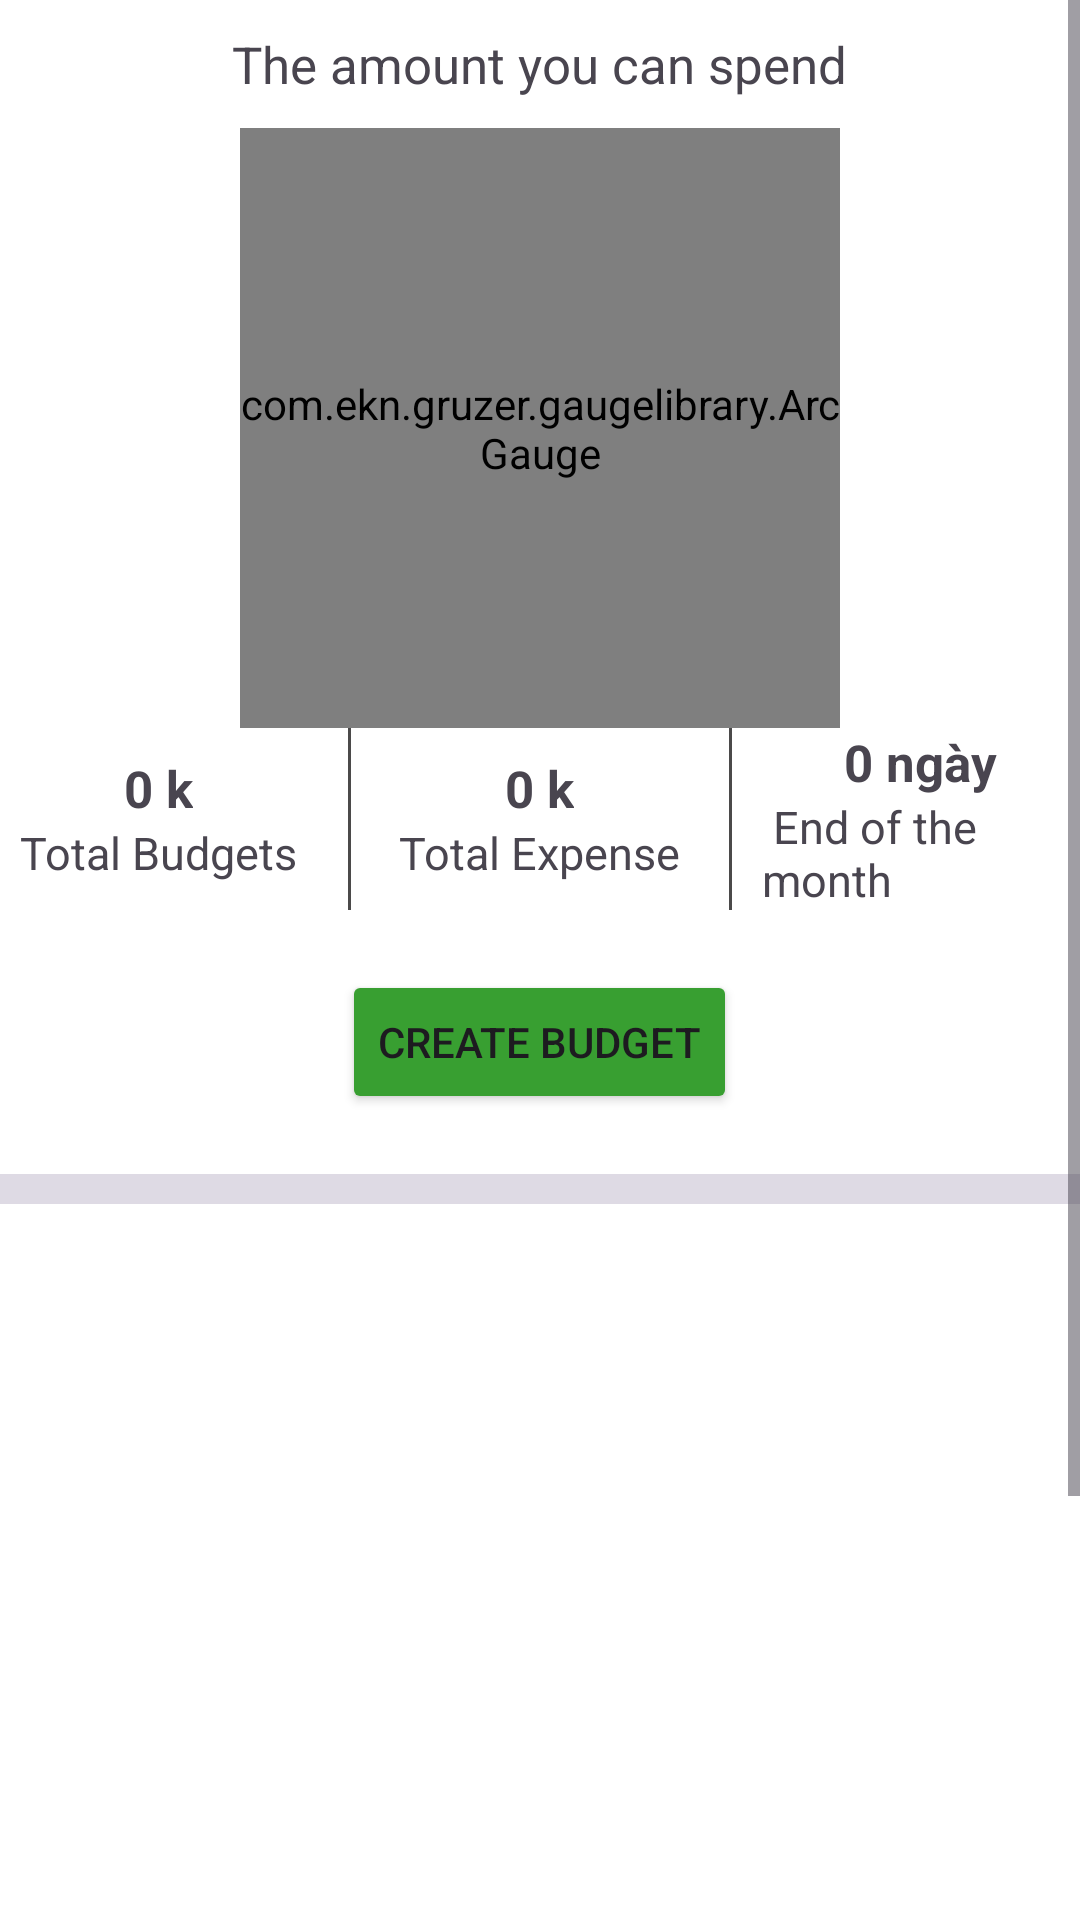

Produce the Android XML layout that renders to this screen, including the resource entries it uses.
<!-- AndroidManifest.xml: application theme Theme.ProjectAppQLCT -->
<!-- res/layout/fragment_tab.xml -->
<?xml version="1.0" encoding="utf-8"?>
<LinearLayout xmlns:android="http://schemas.android.com/apk/res/android"
    xmlns:app="http://schemas.android.com/apk/res-auto"
    xmlns:tools="http://schemas.android.com/tools"
    android:id="@+id/fragment_tab"
    android:layout_width="match_parent"
    android:layout_height="match_parent"
    android:gravity="center"
    android:orientation="vertical"
    android:tag="fragment_tab1"
    tools:context=".Fragment.BudgetFragment"
    android:background="#DEDAE4">

    <ScrollView
        android:layout_width="match_parent"
        android:layout_height="wrap_content">

        <LinearLayout
            android:layout_width="match_parent"
            android:layout_height="wrap_content"
            android:gravity="center"
            android:orientation="vertical"
           >

            <LinearLayout
                android:layout_width="match_parent"
                android:layout_height="wrap_content"
                android:orientation="vertical"
                android:gravity="center"
                android:background="@color/white"
                >

            <TextView
                android:layout_width="wrap_content"
                android:layout_height="wrap_content"
                android:layout_marginTop="10dp"
                android:text="The amount you can spend"
                android:textSize="17dp" />

            <com.ekn.gruzer.gaugelibrary.ArcGauge
                android:id="@+id/arcGauge"
                android:layout_width="200dp"
                android:layout_height="200dp"
                android:layout_marginTop="10dp" />


            <LinearLayout
                android:layout_width="match_parent"
                android:layout_height="wrap_content"
                android:gravity="center"
                android:orientation="horizontal">

                <LinearLayout
                    android:layout_width="0dp"
                    android:layout_height="wrap_content"
                    android:layout_weight="1"
                    android:gravity="center"
                    android:orientation="vertical">

                    <TextView
                        android:id="@+id/TextViewTotalBudget"
                        android:layout_width="wrap_content"
                        android:layout_height="wrap_content"
                        android:text="0 k"
                        android:textSize="17dp"
                        android:textStyle="bold" />

                    <TextView
                        android:layout_width="wrap_content"
                        android:layout_height="wrap_content"
                        android:text="Total Budgets"
                        android:textSize="15dp" />
                </LinearLayout>

                <View
                    android:layout_width="1dp"
                    android:layout_height="match_parent"
                    android:layout_marginLeft="10dp"
                    android:layout_marginRight="10dp"
                    android:background="#4B4A4A" /> 

                <LinearLayout
                    android:layout_width="0dp"
                    android:layout_height="wrap_content"
                    android:layout_weight="1"
                    android:gravity="center"
                    android:orientation="vertical">

                    <TextView
                        android:id="@+id/TextViewTotalExpense"
                        android:layout_width="wrap_content"
                        android:layout_height="wrap_content"
                        android:text="0 k"
                        android:textSize="17dp"
                        android:textStyle="bold" />

                    <TextView
                        android:layout_width="wrap_content"
                        android:layout_height="wrap_content"
                        android:text="Total Expense"
                        android:textSize="15dp" />
                </LinearLayout>

                <View
                    android:layout_width="1dp"
                    android:layout_height="match_parent"
                    android:layout_marginLeft="10dp"
                    android:layout_marginRight="10dp"
                    android:background="#4B4A4A" />

                <LinearLayout
                    android:layout_width="0dp"
                    android:layout_height="wrap_content"
                    android:layout_weight="1"
                    android:gravity="center"
                    android:orientation="vertical">

                    <TextView
                        android:id="@+id/TextViewEndOfMonth"
                        android:layout_width="wrap_content"
                        android:layout_height="wrap_content"
                        android:text="0 ngày"
                        android:textSize="17dp"
                        android:textStyle="bold" />

                    <TextView
                        android:layout_width="wrap_content"
                        android:layout_height="wrap_content"
                        android:text=" End of the month"
                        android:textSize="15dp" />
                </LinearLayout>


            </LinearLayout>


            <ProgressBar
                android:id="@+id/loadingExpense"
                android:layout_width="wrap_content"
                android:layout_height="wrap_content"
                android:layout_gravity="center"
                android:visibility="gone" />

            <Button
                android:id="@+id/btnBG"
                android:layout_width="wrap_content"
                android:layout_height="wrap_content"
                android:layout_marginTop="20dp"
                android:layout_marginBottom="20dp"
                android:backgroundTint="#389F31"
                android:text="Create Budget"
                android:textAlignment="center" />
            </LinearLayout>
            <LinearLayout
                android:layout_width="match_parent"
                android:layout_height="wrap_content"
                android:orientation="vertical"
                android:background="@color/white"
                android:layout_marginTop="10dp"
                android:padding="10dp">

                <androidx.recyclerview.widget.RecyclerView
                    android:id="@+id/recyclerViewBudgets"
                    android:layout_width="match_parent"
                    android:layout_height="400dp" />
            </LinearLayout>

        </LinearLayout>
    </ScrollView>


</LinearLayout>
<!-- resources referenced by this layout -->
<resources>
  <color name="white">#FFFFFFFF</color>
  <style name="Theme.ProjectAppQLCT" parent="Base.Theme.ProjectAppQLCT" />
  <style name="Base.Theme.ProjectAppQLCT" parent="Theme.Material3.DayNight.NoActionBar">
          
          
      </style>
</resources>
